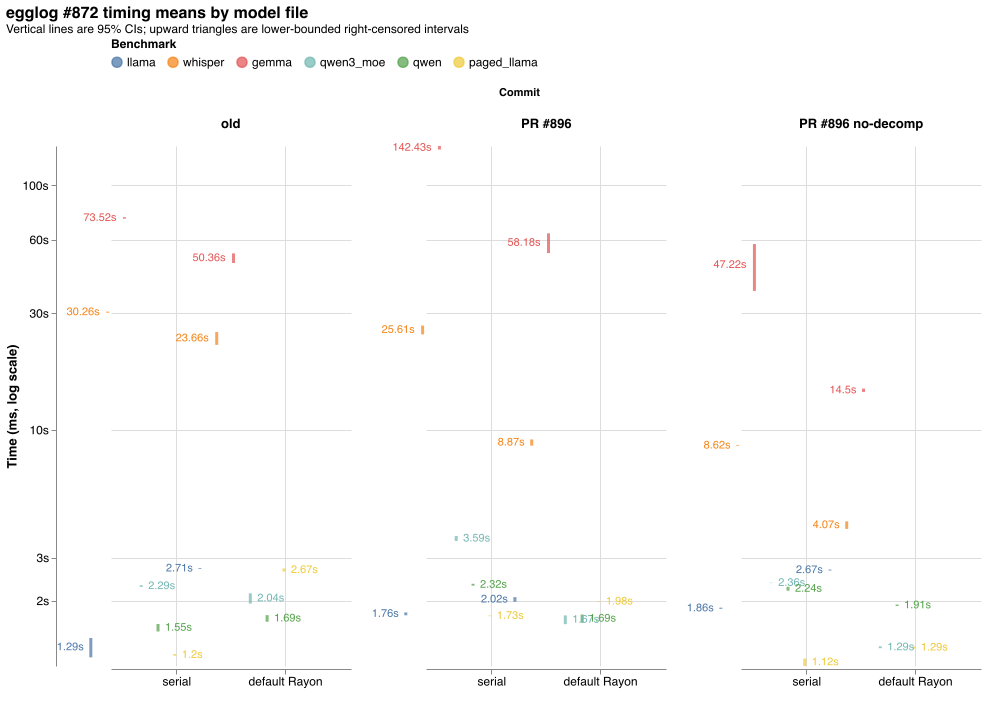

Values plotted in this chart, from the file beside it:
parallel, experiment, variant, run, metric, time_ms, tuples, status
parallel off, llama, old, 1, total runtime ms, 1222, 16761, complete
parallel off, llama, old, 2, total runtime ms, 1235, 16761, complete
parallel off, llama, old, 3, total runtime ms, 1213, 16761, complete
parallel off, llama, old, 4, total runtime ms, 1429, 16761, complete
parallel off, llama, old, 5, total runtime ms, 1343, 16761, complete
parallel off, whisper, old, 1, total runtime ms, 30448, 26184, complete
parallel off, whisper, old, 2, total runtime ms, 30214, 26184, complete
parallel off, whisper, old, 3, total runtime ms, 30195, 26184, complete
parallel off, whisper, old, 4, total runtime ms, 30129, 26184, complete
parallel off, whisper, old, 5, total runtime ms, 30323, 26184, complete
parallel off, gemma, old, 1, total runtime ms, 73022, 67904, complete
parallel off, gemma, old, 2, total runtime ms, 74184, 67904, complete
parallel off, gemma, old, 3, total runtime ms, 73644, 67904, complete
parallel off, gemma, old, 4, total runtime ms, 73447, 67904, complete
parallel off, gemma, old, 5, total runtime ms, 73310, 67904, complete
parallel off, qwen3_moe, old, 1, total runtime ms, 2281, 31986, complete
parallel off, qwen3_moe, old, 2, total runtime ms, 2287, 31986, complete
parallel off, qwen3_moe, old, 3, total runtime ms, 2277, 31986, complete
parallel off, qwen3_moe, old, 4, total runtime ms, 2311, 31986, complete
parallel off, qwen3_moe, old, 5, total runtime ms, 2304, 31986, complete
parallel off, qwen, old, 1, total runtime ms, 1531, 21873, complete
parallel off, qwen, old, 2, total runtime ms, 1527, 21873, complete
parallel off, qwen, old, 3, total runtime ms, 1628, 21873, complete
parallel off, qwen, old, 4, total runtime ms, 1526, 21873, complete
parallel off, qwen, old, 5, total runtime ms, 1534, 21873, complete
parallel off, paged_llama, old, 1, total runtime ms, 1204, 16270, complete
parallel off, paged_llama, old, 2, total runtime ms, 1192, 16270, complete
parallel off, paged_llama, old, 3, total runtime ms, 1209, 16270, complete
parallel off, paged_llama, old, 4, total runtime ms, 1191, 16270, complete
parallel off, paged_llama, old, 5, total runtime ms, 1198, 16270, complete
parallel off, llama, PR #896, 1, total runtime ms, 1763, 16761, complete
parallel off, llama, PR #896, 2, total runtime ms, 1749, 16761, complete
parallel off, llama, PR #896, 3, total runtime ms, 1798, 16761, complete
parallel off, llama, PR #896, 4, total runtime ms, 1754, 16761, complete
parallel off, llama, PR #896, 5, total runtime ms, 1759, 16761, complete
parallel off, whisper, PR #896, 1, total runtime ms, 25133, 26184, complete
parallel off, whisper, PR #896, 2, total runtime ms, 27077, 26184, complete
parallel off, whisper, PR #896, 3, total runtime ms, 25636, 26184, complete
parallel off, whisper, PR #896, 4, total runtime ms, 25018, 26184, complete
parallel off, whisper, PR #896, 5, total runtime ms, 25184, 26184, complete
parallel off, gemma, PR #896, 1, total runtime ms, 143253, 67904, complete
parallel off, gemma, PR #896, 2, total runtime ms, 141972, 67904, complete
parallel off, gemma, PR #896, 3, total runtime ms, 145149, 67904, complete
parallel off, gemma, PR #896, 4, total runtime ms, 140112, 67904, complete
parallel off, gemma, PR #896, 5, total runtime ms, 141672, 67904, complete
parallel off, qwen3_moe, PR #896, 1, total runtime ms, 3694, 31986, complete
parallel off, qwen3_moe, PR #896, 2, total runtime ms, 3560, 31986, complete
parallel off, qwen3_moe, PR #896, 3, total runtime ms, 3563, 31986, complete
parallel off, qwen3_moe, PR #896, 4, total runtime ms, 3610, 31986, complete
parallel off, qwen3_moe, PR #896, 5, total runtime ms, 3521, 31986, complete
parallel off, qwen, PR #896, 1, total runtime ms, 2309, 21873, complete
parallel off, qwen, PR #896, 2, total runtime ms, 2336, 21873, complete
parallel off, qwen, PR #896, 3, total runtime ms, 2331, 21873, complete
parallel off, qwen, PR #896, 4, total runtime ms, 2333, 21873, complete
parallel off, qwen, PR #896, 5, total runtime ms, 2299, 21873, complete
parallel off, paged_llama, PR #896, 1, total runtime ms, 1728, 16270, complete
parallel off, paged_llama, PR #896, 2, total runtime ms, 1726, 16270, complete
parallel off, paged_llama, PR #896, 3, total runtime ms, 1736, 16270, complete
parallel off, paged_llama, PR #896, 4, total runtime ms, 1736, 16270, complete
parallel off, paged_llama, PR #896, 5, total runtime ms, 1732, 16270, complete
... 120 more rows
